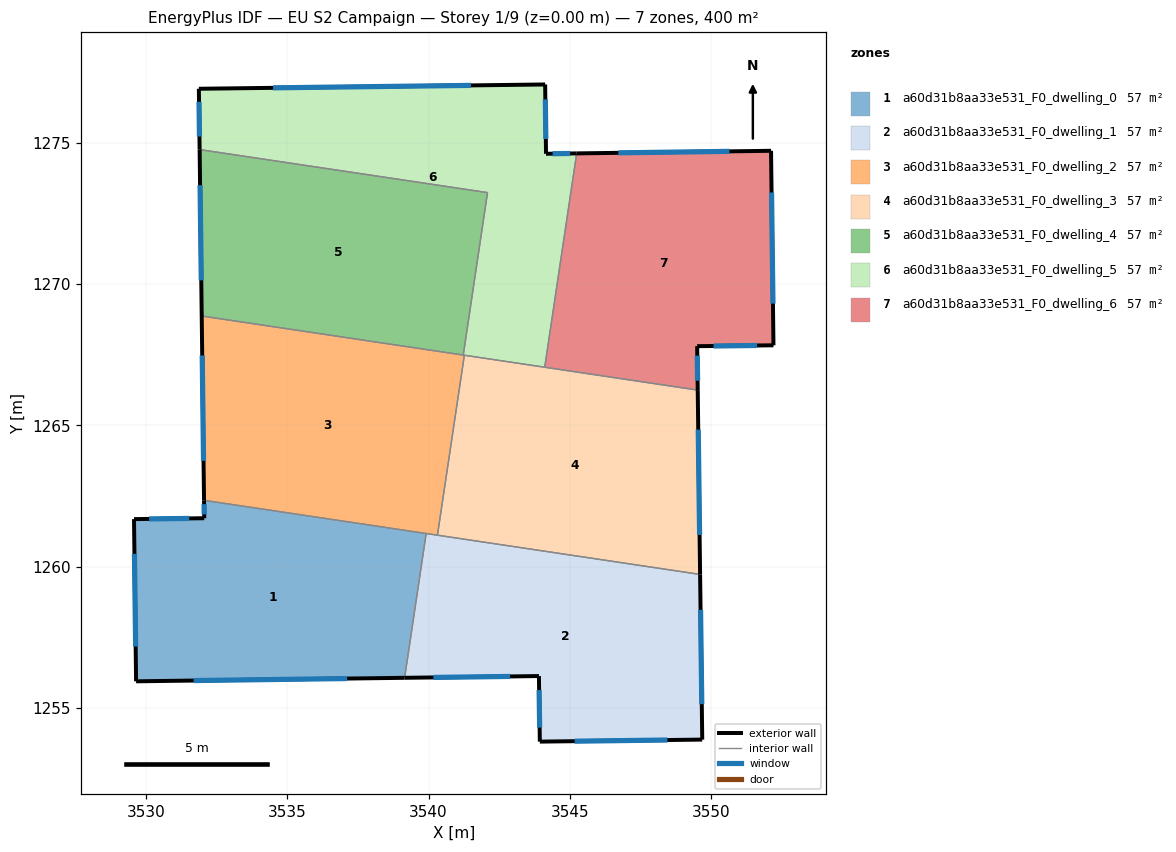
=== STOREY PLAN SPEC (per zone: floor XY polygon, exterior-wall plan segments, windows/doors) ===
zone 1: a60d31b8aa33e531_F0_dwelling_0  (57.1 m²)
  floor: (3539.91, 1261.17) (3539.15, 1256.07) (3529.65, 1255.94) (3529.58, 1261.68) (3532.06, 1261.71) (3532.05, 1262.35)
  exterior wall: (3532.06, 1261.71) – (3529.58, 1261.68)  [2.5 m]
    window: (3531.53, 1261.71) – (3530.11, 1261.69)  [2.4 m²]
  exterior wall: (3532.05, 1262.35) – (3532.06, 1261.71)  [0.6 m]
    window: (3532.05, 1262.21) – (3532.06, 1261.85)  [0.6 m²]
  exterior wall: (3529.65, 1255.94) – (3539.15, 1256.07)  [9.5 m]
    window: (3531.68, 1255.97) – (3537.11, 1256.04)  [9.3 m²]
  exterior wall: (3529.58, 1261.68) – (3529.65, 1255.94)  [5.7 m]
    window: (3529.59, 1260.45) – (3529.63, 1257.17)  [5.6 m²]
  interior walls: 2
zone 2: a60d31b8aa33e531_F0_dwelling_1  (57.1 m²)
  floor: (3549.61, 1259.72) (3549.68, 1253.88) (3543.93, 1253.81) (3543.90, 1256.13) (3539.15, 1256.07) (3539.91, 1261.17)
  exterior wall: (3549.68, 1253.88) – (3549.61, 1259.72)  [5.8 m]
    window: (3549.67, 1255.13) – (3549.62, 1258.47)  [5.7 m²]
  exterior wall: (3543.93, 1253.81) – (3549.68, 1253.88)  [5.7 m]
    window: (3545.17, 1253.82) – (3548.45, 1253.86)  [5.6 m²]
  exterior wall: (3543.90, 1256.13) – (3543.93, 1253.81)  [2.3 m]
    window: (3543.91, 1255.63) – (3543.93, 1254.30)  [2.3 m²]
  exterior wall: (3539.15, 1256.07) – (3543.90, 1256.13)  [4.8 m]
    window: (3540.17, 1256.08) – (3542.88, 1256.11)  [4.7 m²]
  interior walls: 3
zone 3: a60d31b8aa33e531_F0_dwelling_2  (57.1 m²)
  floor: (3541.26, 1267.48) (3540.31, 1261.11) (3532.05, 1262.35) (3531.97, 1268.87)
  exterior wall: (3531.97, 1268.87) – (3532.05, 1262.35)  [6.5 m]
    window: (3531.99, 1267.47) – (3532.04, 1263.74)  [6.4 m²]
  interior walls: 5
zone 4: a60d31b8aa33e531_F0_dwelling_3  (57.1 m²)
  floor: (3549.52, 1266.25) (3549.61, 1259.72) (3540.31, 1261.11) (3541.26, 1267.48)
  exterior wall: (3549.61, 1259.72) – (3549.52, 1266.25)  [6.5 m]
    window: (3549.59, 1261.12) – (3549.54, 1264.85)  [6.4 m²]
  interior walls: 4
zone 5: a60d31b8aa33e531_F0_dwelling_4  (57.1 m²)
  floor: (3542.08, 1273.24) (3541.23, 1267.49) (3531.97, 1268.87) (3531.90, 1274.76)
  exterior wall: (3531.90, 1274.76) – (3531.97, 1268.87)  [5.9 m]
    window: (3531.91, 1273.50) – (3531.96, 1270.13)  [5.8 m²]
  interior walls: 3
zone 6: a60d31b8aa33e531_F0_dwelling_5  (57.1 m²)
  floor: (3544.12, 1277.06) (3544.15, 1274.61) (3545.24, 1274.62) (3544.11, 1267.05) (3541.23, 1267.49) (3542.08, 1273.24) (3531.90, 1274.76) (3531.87, 1276.91)
  exterior wall: (3531.87, 1276.91) – (3531.90, 1274.76)  [2.2 m]
    window: (3531.88, 1276.45) – (3531.89, 1275.22)  [2.1 m²]
  exterior wall: (3544.12, 1277.06) – (3531.87, 1276.91)  [12.3 m]
    window: (3541.50, 1277.03) – (3534.49, 1276.94)  [12.0 m²]
  exterior wall: (3544.15, 1274.61) – (3544.12, 1277.06)  [2.5 m]
    window: (3544.15, 1275.13) – (3544.13, 1276.54)  [2.4 m²]
  exterior wall: (3545.24, 1274.62) – (3544.15, 1274.61)  [1.1 m]
    window: (3545.01, 1274.62) – (3544.39, 1274.61)  [1.1 m²]
  interior walls: 5
zone 7: a60d31b8aa33e531_F0_dwelling_6  (57.1 m²)
  floor: (3552.12, 1274.71) (3552.20, 1267.83) (3549.50, 1267.80) (3549.52, 1266.25) (3544.11, 1267.05) (3545.24, 1274.62)
  exterior wall: (3552.12, 1274.71) – (3545.24, 1274.62)  [6.9 m]
    window: (3550.64, 1274.69) – (3546.71, 1274.64)  [6.7 m²]
  exterior wall: (3552.20, 1267.83) – (3552.12, 1274.71)  [6.9 m]
    window: (3552.18, 1269.31) – (3552.13, 1273.24)  [6.7 m²]
  exterior wall: (3549.50, 1267.80) – (3552.20, 1267.83)  [2.7 m]
    window: (3550.08, 1267.81) – (3551.62, 1267.83)  [2.6 m²]
  exterior wall: (3549.52, 1266.25) – (3549.50, 1267.80)  [1.6 m]
    window: (3549.52, 1266.58) – (3549.51, 1267.47)  [1.5 m²]
  interior walls: 2

=== DERIVED (storey summary) ===
Building: EU S2 Campaign
Storey: 1 of 9  (floor level z = 0.00 m)
Storey gross floor area: 399.9 m²
Zones on this storey: 7
  - a60d31b8aa33e531_F0_dwelling_0: floor 57.1 m²; exterior wall 18.4 m (55.1 m²); 4 window(s) 18.0 m²; WWR 32.7%
  - a60d31b8aa33e531_F0_dwelling_1: floor 57.1 m²; exterior wall 18.7 m (56.0 m²); 4 window(s) 18.3 m²; WWR 32.7%
  - a60d31b8aa33e531_F0_dwelling_2: floor 57.1 m²; exterior wall 6.5 m (19.6 m²); 1 window(s) 6.4 m²; WWR 32.7%
  - a60d31b8aa33e531_F0_dwelling_3: floor 57.1 m²; exterior wall 6.5 m (19.6 m²); 1 window(s) 6.4 m²; WWR 32.7%
  - a60d31b8aa33e531_F0_dwelling_4: floor 57.1 m²; exterior wall 5.9 m (17.7 m²); 1 window(s) 5.8 m²; WWR 32.7%
  - a60d31b8aa33e531_F0_dwelling_5: floor 57.1 m²; exterior wall 17.9 m (53.8 m²); 4 window(s) 17.6 m²; WWR 32.7%
  - a60d31b8aa33e531_F0_dwelling_6: floor 57.1 m²; exterior wall 18.0 m (54.0 m²); 4 window(s) 17.7 m²; WWR 32.7%
Zone adjacency (shared interzone walls):
  - a60d31b8aa33e531_F0_dwelling_0 ↔ a60d31b8aa33e531_F0_dwelling_1
  - a60d31b8aa33e531_F0_dwelling_0 ↔ a60d31b8aa33e531_F0_dwelling_2
  - a60d31b8aa33e531_F0_dwelling_1 ↔ a60d31b8aa33e531_F0_dwelling_2
  - a60d31b8aa33e531_F0_dwelling_1 ↔ a60d31b8aa33e531_F0_dwelling_3
  - a60d31b8aa33e531_F0_dwelling_2 ↔ a60d31b8aa33e531_F0_dwelling_3
  - a60d31b8aa33e531_F0_dwelling_2 ↔ a60d31b8aa33e531_F0_dwelling_4
  - a60d31b8aa33e531_F0_dwelling_2 ↔ a60d31b8aa33e531_F0_dwelling_5
  - a60d31b8aa33e531_F0_dwelling_3 ↔ a60d31b8aa33e531_F0_dwelling_5
  - a60d31b8aa33e531_F0_dwelling_3 ↔ a60d31b8aa33e531_F0_dwelling_6
  - a60d31b8aa33e531_F0_dwelling_4 ↔ a60d31b8aa33e531_F0_dwelling_5
  - a60d31b8aa33e531_F0_dwelling_5 ↔ a60d31b8aa33e531_F0_dwelling_6